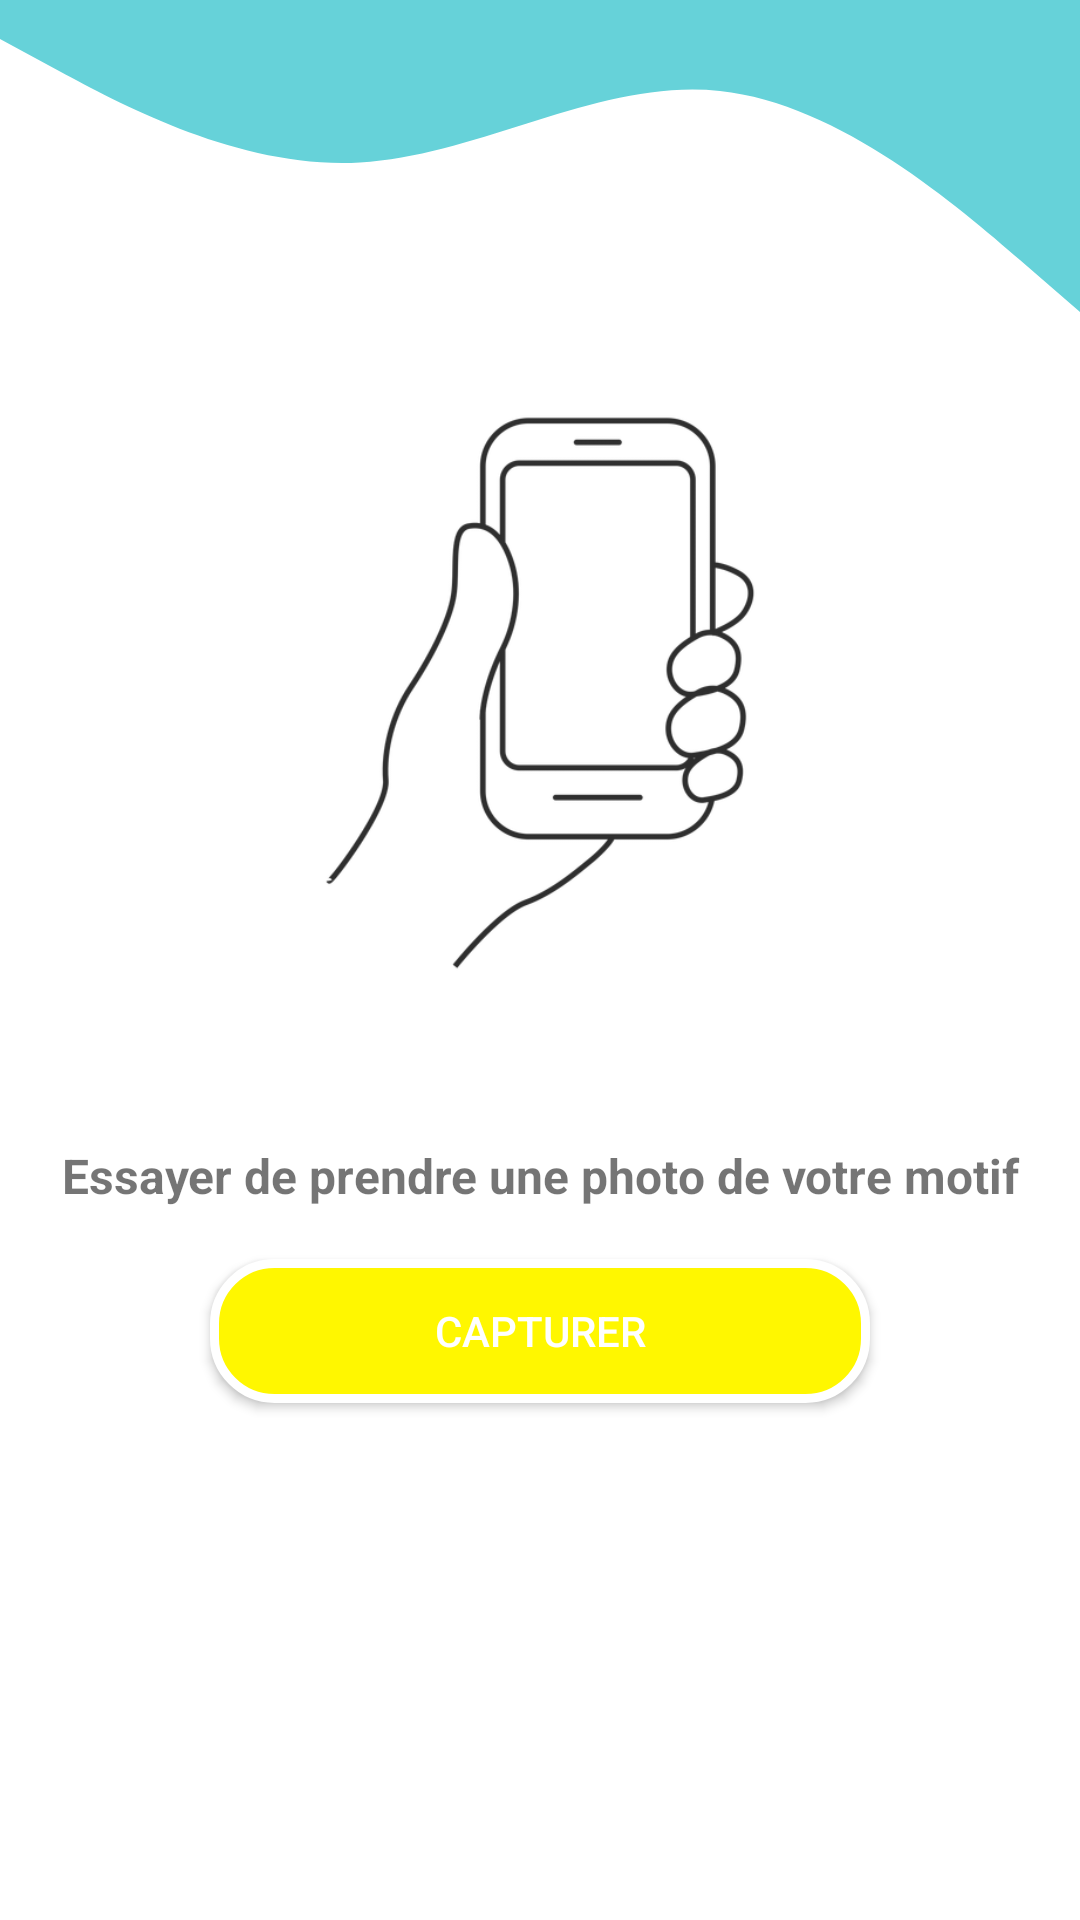

Here is an Android app screen rendered from its layout file. Give the layout XML and the strings, colors and styles it references.
<!-- AndroidManifest.xml: application theme Theme.TapisIrisi -->
<!-- res/layout/home_fragment.xml -->
<?xml version="1.0" encoding="utf-8"?>
<androidx.constraintlayout.widget.ConstraintLayout xmlns:android="http://schemas.android.com/apk/res/android"
    xmlns:app="http://schemas.android.com/apk/res-auto"
    xmlns:tools="http://schemas.android.com/tools"
    android:layout_width="match_parent"
    android:layout_height="match_parent"
    android:backgroundTint="#48CDCD">

    <ImageView
        android:id="@+id/image_capturer"
        android:layout_width="0dp"
        android:layout_height="200dp"
        android:layout_marginStart="25dp"
        android:layout_marginTop="1dp"
        android:layout_marginEnd="25dp"
        android:src="@drawable/hand_holding_smartphone_icon"
        app:layout_constraintEnd_toEndOf="parent"
        app:layout_constraintStart_toStartOf="parent"
        app:layout_constraintTop_toBottomOf="@+id/vector" />

    <TextView
        android:id="@+id/textView0"
        android:layout_width="0dp"
        android:layout_height="wrap_content"
        android:layout_marginStart="1dp"
        android:layout_marginTop="50dp"
        android:layout_marginEnd="1dp"
        android:gravity="center"
        android:text="@string/take_img"
        android:textSize="16sp"
        android:textStyle="bold"
        app:layout_constraintEnd_toEndOf="parent"
        app:layout_constraintStart_toStartOf="parent"
        app:layout_constraintTop_toBottomOf="@+id/image_capturer" />

    
    
    
    
    
    
    
    
    <LinearLayout
        android:id="@+id/linearLayout"
        android:layout_width="match_parent"
        android:layout_height="wrap_content"
        android:layout_margin="5dp"
        android:layout_marginStart="1dp"
        android:layout_marginTop="50dp"
        android:layout_marginEnd="1dp"
        android:orientation="vertical"
        android:padding="10dp"
        app:layout_constraintEnd_toEndOf="parent"
        app:layout_constraintStart_toStartOf="parent"
        app:layout_constraintTop_toBottomOf="@+id/textView0">

        <Button
            android:id="@+id/button_start_camera"
            android:layout_width="220dp"
            android:layout_height="wrap_content"
            android:layout_gravity="center"
            android:layout_marginStart="50dp"
            android:layout_marginTop="2dp"
            android:layout_marginEnd="50dp"
            android:layout_marginBottom="2dp"
            android:layout_weight="1"
            android:background="@drawable/round_btn"
            android:text="@string/capturer"
            android:textColor="#FFF" />

        <Button
            android:id="@+id/chercher"
            android:layout_width="wrap_content"
            android:layout_height="wrap_content"
            android:layout_gravity="center"
            android:layout_marginStart="50dp"
            android:layout_marginTop="2dp"
            android:layout_marginEnd="50dp"
            android:layout_marginBottom="2dp"
            android:layout_weight="1"
            android:background="@drawable/round_btn"
            android:text="@string/chercher"
            android:textColor="#FFF"
            android:visibility="gone" />

        <Button
            android:id="@+id/goToAdmin"
            android:layout_width="220dp"
            android:layout_height="wrap_content"
            android:layout_gravity="center"
            android:layout_marginStart="50dp"
            android:layout_marginTop="20dp"
            android:layout_marginEnd="50dp"
            android:layout_marginBottom="2dp"
            android:layout_weight="1"
            android:background="@drawable/round_btn"
            android:text="Espce Admin"
            android:visibility="invisible" />
    </LinearLayout>

    <View
        android:id="@+id/vector"
        android:layout_width="0dp"
        android:layout_height="130dp"
        android:background="@drawable/header_v"
        app:layout_constraintEnd_toEndOf="parent"
        app:layout_constraintHorizontal_bias="0.0"
        app:layout_constraintStart_toStartOf="parent"
        app:layout_constraintTop_toTopOf="parent" />



    

</androidx.constraintlayout.widget.ConstraintLayout>
<!-- resources referenced by this layout -->
<resources>
  <!-- drawable hand_holding_smartphone_icon: png bitmap (drawable-v24, 122079 bytes) -->
  <!-- drawable header_v (drawable) -->
  <vector xmlns:android="http://schemas.android.com/apk/res/android"
      android:width="1450dp"
      android:height="480dp"
      android:viewportWidth="1440"
      android:viewportHeight="320">
    <path
        android:pathData="M0,32L80,58.7C160,85 320,139 480,133.3C640,128 800,64 960,74.7C1120,85 1280,171 1360,213.3L1440,256L1440,0L1360,0C1280,0 1120,0 960,0C800,0 640,0 480,0C320,0 160,0 80,0L0,0Z"
        android:fillColor="#66D2D9"/>
  </vector>
  <!-- drawable round_btn (drawable) -->
  <?xml version="1.0" encoding="UTF-8"?>
  <shape xmlns:android="http://schemas.android.com/apk/res/android">
      <corners android:radius="20dp" />
      <stroke
          android:width="3dp"
          android:color="#fff" />
      <solid android:color="#fff700" />
  </shape>
  <string name="capturer">Capturer</string>
  <string name="chercher">Chercher</string>
  <string name="take_img">Essayer de prendre une photo de votre motif</string>
  <style name="Theme.TapisIrisi" parent="Theme.MaterialComponents.DayNight.DarkActionBar">
          
          <item name="colorPrimary">@color/purple_500</item>
          <item name="colorPrimaryVariant">@color/purple_700</item>
          <item name="colorOnPrimary">@color/white</item>
          
          <item name="colorSecondary">@color/teal_200</item>
          <item name="colorSecondaryVariant">@color/teal_700</item>
          <item name="colorOnSecondary">@color/black</item>
          
          <item name="android:statusBarColor" tools:targetApi="l">?attr/colorPrimaryVariant</item>
          
      </style>
  <color name="purple_500">#F1B14B</color>
  <color name="purple_700">#fff700</color>
  <color name="white">#FFFFFFFF</color>
  <color name="teal_200">#FF03DAC5</color>
  <color name="teal_700">#FF018786</color>
  <color name="black">#FF000000</color>
</resources>
